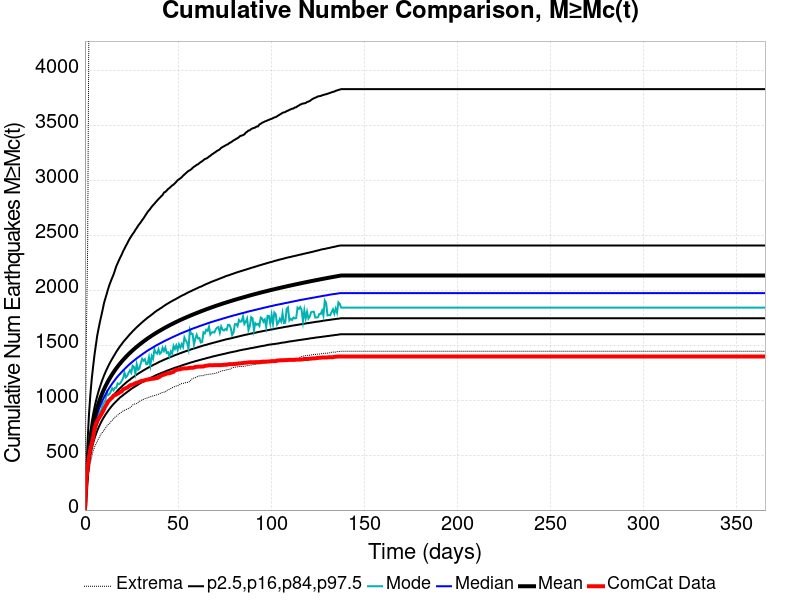

The file beside this chart, header and first rows:
Time (days), ComCat Data, Simulation Mean, Simulation Median, Simulation Mode, Simulation Minimum, Simulation Maximum, 2.5 %-ile, 16 %-ile, 84 %-ile, 97.5 %-ile
0.0, 0.0, 0.0, 0.0, 0.0, 0.0, 0.0, 0.0, 0.0, 0.0, 0.0
0.732, 269.0, 224.6, 215.0, 206.0, 138.0, 1527, 172.0, 191.0, 249.0, 339.0
1.464, 393.0, 407.3, 386.0, 377.0, 269.0, 2408, 316.0, 346.0, 451.0, 640.0
2.196, 489.0, 543.2, 512.0, 484.0, 359.0, 4716, 422.0, 460.0, 602.0, 878.0
2.928, 559.0, 642.7, 605.0, 573.0, 425.0, 5773, 498.0, 543.0, 712.0, 1053
3.66, 604.0, 721.1, 677.0, 652.0, 486.0, 6264, 559.0, 608.0, 800.0, 1195
4.392, 662.0, 786.3, 738.0, 689.0, 538.0, 6647, 609.0, 662.0, 872.0, 1306
5.124, 735.0, 842.2, 789.0, 760.0, 572.0, 7561, 652.0, 708.0, 934.0, 1412
5.856, 784.0, 891, 834.0, 780.0, 600.0, 8637, 688.0, 749.0, 988.0, 1499
6.588, 811.0, 934.3, 874.0, 841.0, 621.0, 9372, 722.0, 785.0, 1037, 1587
7.32, 831.0, 972.9, 910.0, 856.0, 651.0, 9865, 751.0, 816.0, 1082, 1651
8.052, 851.0, 1008, 943.0, 895.0, 673.0, 10273, 778.0, 845.0, 1121, 1713
8.784, 871.0, 1041, 972.0, 910.0, 697.0, 10590, 803.0, 872.0, 1158, 1768
9.516, 894.0, 1071, 1000, 960.0, 709.0, 10836, 826.0, 897.0, 1192, 1824
10.25, 918.0, 1100, 1026, 979.0, 726.0, 11119, 847.0, 919.0, 1224, 1884
10.98, 945.0, 1126, 1050, 998.0, 744.0, 11322, 867.0, 941.0, 1254, 1927
11.71, 964.0, 1150, 1072, 1071, 763.0, 11500, 885.0, 960.0, 1281, 1968
12.44, 989.0, 1173, 1094, 1046, 778.0, 11660, 903.0, 979.0, 1307, 2012
13.18, 1000, 1195, 1114, 1056, 787.0, 11797, 920.0, 997.0, 1332, 2050
13.91, 1015, 1216, 1133, 1080, 804.0, 11932, 936.0, 1014, 1355, 2083
14.64, 1024, 1236, 1151, 1108, 817.0, 12074, 951.0, 1030, 1377, 2114
15.37, 1041, 1254, 1168, 1090, 830.0, 12183, 965.0, 1045, 1398, 2144
16.1, 1046, 1272, 1184, 1112, 846.0, 12312, 978.0, 1060, 1419, 2181
16.84, 1052, 1290, 1201, 1114, 853.0, 12442, 990.0, 1073, 1440, 2219
17.57, 1059, 1306, 1216, 1153, 863.0, 12569, 1003, 1087, 1459, 2247
18.3, 1066, 1322, 1230, 1146, 875.0, 12667, 1015, 1100, 1477, 2275
19.03, 1075, 1337, 1243, 1155, 884.0, 12760, 1027, 1112, 1495, 2301
19.76, 1080, 1352, 1257, 1177, 892.0, 12855, 1036, 1124, 1511, 2326
20.49, 1099, 1366, 1270, 1199, 902.0, 13009, 1046, 1136, 1528, 2355
21.23, 1103, 1380, 1283, 1251, 907.0, 13078, 1056, 1147, 1543, 2379
21.96, 1110, 1393, 1295, 1208, 913.0, 13150, 1065, 1158, 1557, 2404
22.69, 1114, 1406, 1307, 1222, 920.0, 13251, 1075, 1168, 1571, 2426
23.42, 1123, 1418, 1319, 1248, 925.0, 13321, 1084, 1178, 1586, 2451
24.15, 1134, 1430, 1330, 1272, 930.0, 13387, 1093, 1187, 1600, 2473
24.89, 1139, 1442, 1341, 1250, 942.0, 13441, 1103, 1197, 1613, 2492
25.62, 1142, 1454, 1351, 1313, 957.0, 13504, 1111, 1206, 1627, 2512
26.35, 1148, 1465, 1361, 1303, 962.0, 13563, 1119, 1215, 1639, 2528
27.08, 1154, 1475, 1371, 1242, 968.0, 13617, 1126, 1224, 1652, 2550
27.81, 1159, 1486, 1381, 1329, 969.0, 13662, 1134, 1233, 1664, 2567
28.55, 1162, 1496, 1390, 1278, 980.0, 13708, 1142, 1241, 1675, 2588
29.28, 1168, 1506, 1399, 1290, 988.0, 13760, 1150, 1249, 1687, 2604
30.01, 1173, 1516, 1408, 1337, 998.0, 13802, 1157, 1256, 1698, 2620
30.74, 1176, 1525, 1417, 1377, 1002, 13867, 1164, 1264, 1709, 2639
31.47, 1177, 1535, 1426, 1359, 1007, 13918, 1171, 1272, 1720, 2655
32.21, 1182, 1544, 1434, 1373, 1013, 13964, 1178, 1279, 1730, 2675
32.94, 1186, 1553, 1443, 1327, 1018, 14026, 1184, 1286, 1741, 2694
33.67, 1187, 1562, 1451, 1331, 1022, 14061, 1191, 1293, 1751, 2713
34.4, 1190, 1570, 1459, 1391, 1027, 14117, 1197, 1300, 1760, 2728
35.13, 1193, 1579, 1466, 1317, 1031, 14145, 1203, 1307, 1769, 2743
35.87, 1194, 1587, 1474, 1402, 1036, 14181, 1208, 1313, 1779, 2761
36.6, 1196, 1595, 1481, 1376, 1039, 14217, 1214, 1320, 1788, 2775
37.33, 1197, 1603, 1488, 1462, 1042, 14257, 1220, 1326, 1799, 2788
38.06, 1201, 1611, 1496, 1433, 1046, 14287, 1226, 1332, 1808, 2803
38.79, 1202, 1618, 1503, 1424, 1050, 14330, 1232, 1338, 1817, 2817
39.53, 1208, 1626, 1510, 1463, 1054, 14370, 1237, 1345, 1824, 2831
40.26, 1214, 1633, 1516, 1423, 1060, 14414, 1242, 1351, 1833, 2843
40.99, 1224, 1640, 1523, 1434, 1066, 14434, 1247, 1356, 1840, 2856
41.72, 1229, 1647, 1529, 1477, 1071, 14463, 1252, 1362, 1849, 2868
42.45, 1232, 1654, 1536, 1448, 1073, 14511, 1257, 1368, 1858, 2890
43.19, 1236, 1661, 1542, 1479, 1074, 14536, 1262, 1373, 1866, 2896
... 440 more rows
